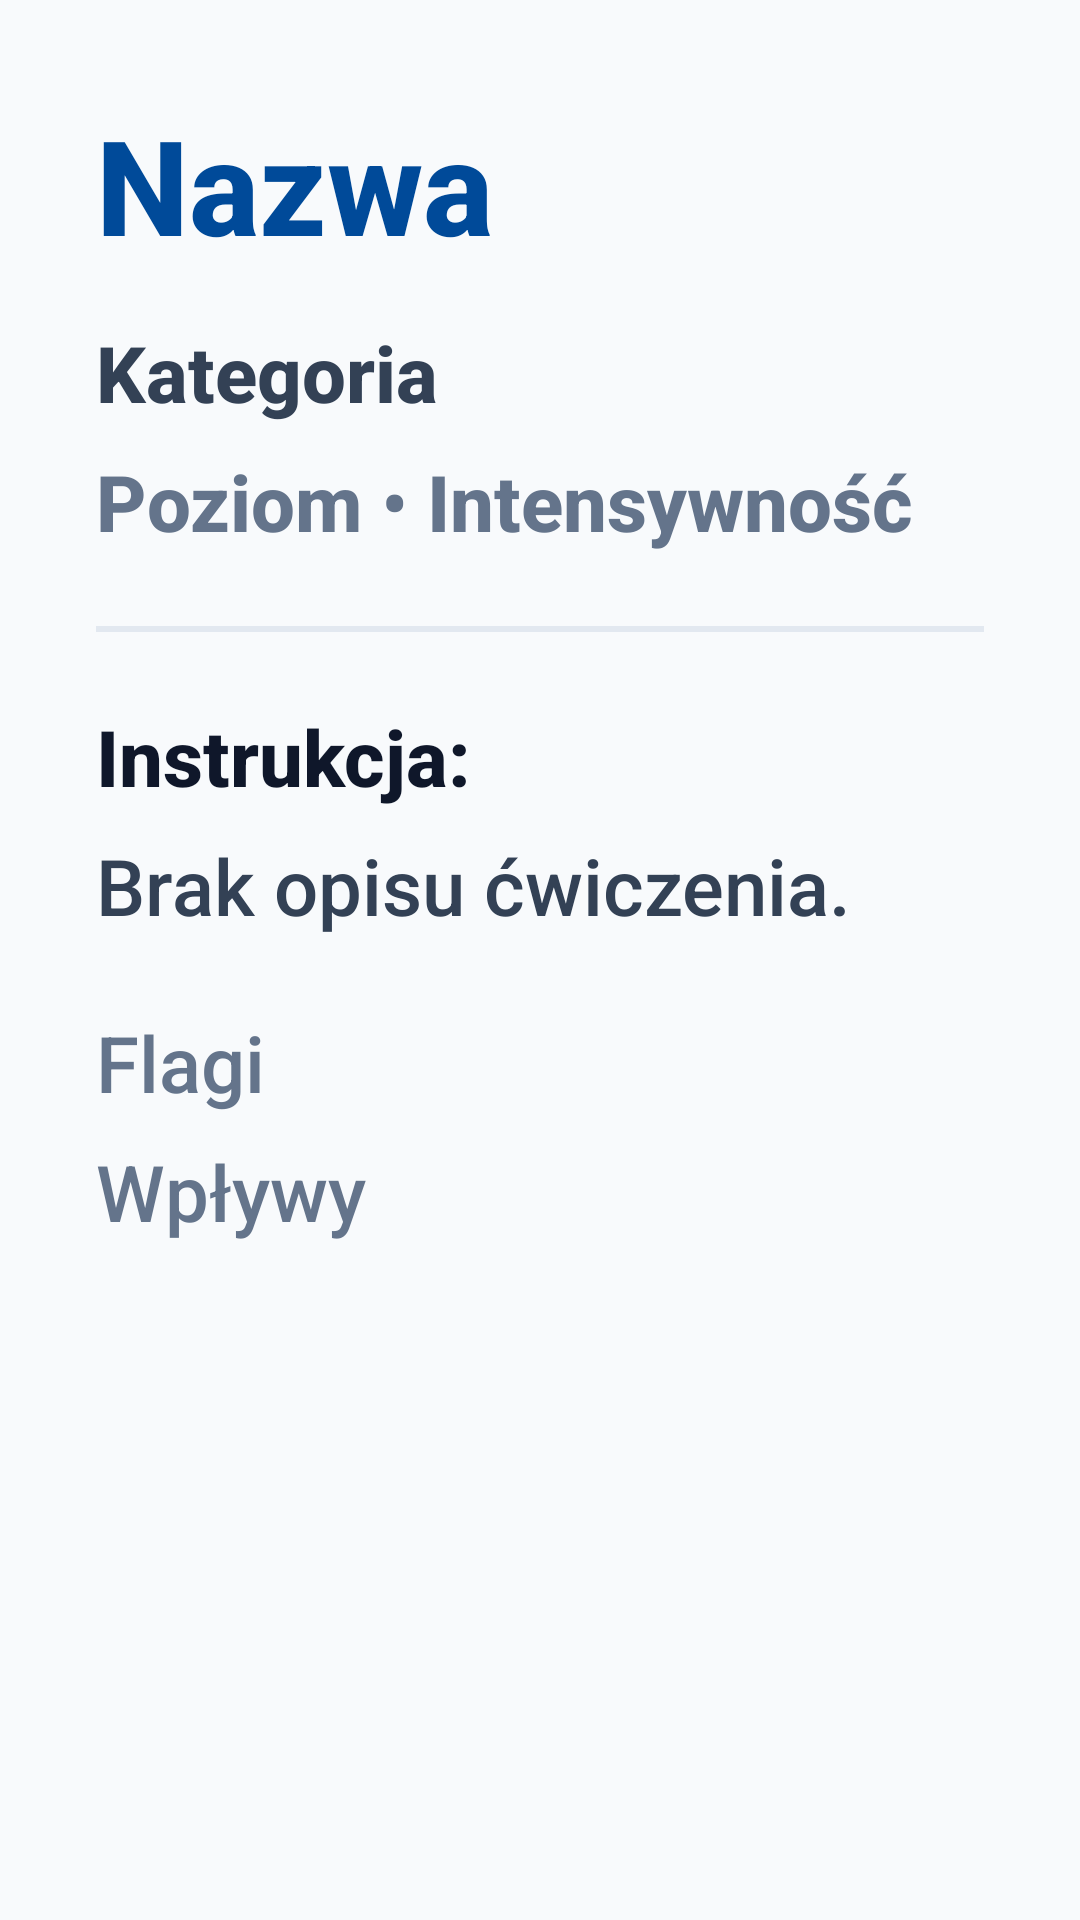

This screen was rendered from an Android layout file. Write that file and the resources it references.
<!-- AndroidManifest.xml: application theme Theme.Fitnessapp -->
<!-- res/layout/activity_exercise_detail.xml -->
<?xml version="1.0" encoding="utf-8"?>
<androidx.constraintlayout.widget.ConstraintLayout xmlns:android="http://schemas.android.com/apk/res/android"
    xmlns:app="http://schemas.android.com/apk/res-auto"
    android:layout_width="match_parent"
    android:layout_height="match_parent">

    <ImageButton
        android:id="@+id/btn_help"
        android:layout_width="64dp"
        android:layout_height="64dp"
        android:layout_marginTop="16dp"
        android:layout_marginEnd="16dp"
        android:background="?android:attr/selectableItemBackgroundBorderless"
        android:src="@drawable/ic_help"
        android:scaleType="fitCenter"
        android:padding="8dp"
        android:contentDescription="@string/voice_help_desc"
        app:tint="#004A99"
        app:layout_constraintTop_toTopOf="parent"
        app:layout_constraintEnd_toEndOf="parent" />

    <ScrollView
        android:layout_width="match_parent"
        android:layout_height="0dp"
        android:fillViewport="true"
        android:background="#F8FAFC"
        app:layout_constraintTop_toTopOf="parent"
        app:layout_constraintBottom_toBottomOf="parent">

        <LinearLayout
            android:layout_width="match_parent"
            android:layout_height="wrap_content"
            android:orientation="vertical"
            android:padding="32dp">

            <TextView
                android:id="@+id/tv_name"
                android:layout_width="match_parent"
                android:layout_height="wrap_content"
                android:textSize="44sp"
                android:textStyle="bold"
                android:textColor="#004A99"
                android:text="Nazwa"
                android:lineSpacingMultiplier="0.9"/>

            <TextView
                android:id="@+id/tv_category"
                android:layout_width="match_parent"
                android:layout_height="wrap_content"
                android:layout_marginTop="16dp"
                android:textSize="26sp"
                android:textStyle="bold"
                android:textColor="#334155"
                android:text="Kategoria"/>

            <LinearLayout
                android:layout_width="match_parent"
                android:layout_height="wrap_content"
                android:layout_marginTop="8dp"
                android:orientation="horizontal">

                <TextView
                    android:id="@+id/tv_difficulty"
                    android:layout_width="wrap_content"
                    android:layout_height="wrap_content"
                    android:textSize="26sp"
                    android:textStyle="bold"
                    android:textColor="#64748B"
                    android:text="Poziom"/>

                <TextView
                    android:layout_width="wrap_content"
                    android:layout_height="wrap_content"
                    android:text=" • "
                    android:textSize="26sp"
                    android:textColor="#64748B"/>

                <TextView
                    android:id="@+id/tv_intensity"
                    android:layout_width="wrap_content"
                    android:layout_height="wrap_content"
                    android:textSize="26sp"
                    android:textStyle="bold"
                    android:textColor="#64748B"
                    android:text="Intensywność"/>
            </LinearLayout>

            <View
                android:layout_width="match_parent"
                android:layout_height="2dp"
                android:layout_marginVertical="24dp"
                android:background="#E2E8F0"/>

            <TextView
                android:layout_width="match_parent"
                android:layout_height="wrap_content"
                android:text="@string/instruction_label"
                android:textSize="26sp"
                android:textStyle="bold"
                android:textColor="#0F172A"/>

            <TextView
                android:id="@+id/tv_description"
                android:layout_width="match_parent"
                android:layout_height="wrap_content"
                android:layout_marginTop="8dp"
                android:textSize="26sp"
                android:textColor="#334155"
                android:text="@string/no_description"/>

            <TextView
                android:id="@+id/tv_contraindications_label"
                android:layout_width="match_parent"
                android:layout_height="wrap_content"
                android:layout_marginTop="24dp"
                android:text="@string/contraindications_label"
                android:textSize="26sp"
                android:textStyle="bold"
                android:textColor="#991B1B"
                android:visibility="gone"/>

            <TextView
                android:id="@+id/tv_contraindications"
                android:layout_width="match_parent"
                android:layout_height="wrap_content"
                android:layout_marginTop="8dp"
                android:textSize="26sp"
                android:textColor="#991B1B"
                android:textStyle="bold"
                android:visibility="gone"
                android:text="@string/none"/>

            <TextView
                android:id="@+id/tv_flags"
                android:layout_width="match_parent"
                android:layout_height="wrap_content"
                android:layout_marginTop="24dp"
                android:textSize="26sp"
                android:textColor="#64748B"
                android:text="Flagi"/>

            <TextView
                android:id="@+id/tv_impacts"
                android:layout_width="match_parent"
                android:layout_height="wrap_content"
                android:layout_marginTop="8dp"
                android:textSize="26sp"
                android:textColor="#64748B"
                android:text="Wpływy"/>

        </LinearLayout>
    </ScrollView>



</androidx.constraintlayout.widget.ConstraintLayout>
<!-- resources referenced by this layout -->
<resources>
  <!-- drawable ic_help (drawable) -->
  <vector xmlns:android="http://schemas.android.com/apk/res/android"
      android:width="48dp"
      android:height="48dp"
      android:viewportWidth="24"
      android:viewportHeight="24">
      <path
          android:fillColor="#004A99"
          android:pathData="M12,2C6.48,2 2,6.48 2,12s4.48,10 10,10 10,-4.48 10,-10S17.52,2 12,2zM13,19h-2v-2h2v2zM15.07,11.25l-0.9,0.92C13.45,12.9 13,13.5 13,15h-2v-0.5c0,-1.1 0.45,-2.1 1.17,-2.83l1.24,-1.26c0.37,-0.36 0.59,-0.86 0.59,-1.41 0,-1.1 -0.9,-2 -2,-2s-2,0.9 -2,2L8,9c0,-2.21 1.79,-4 4,-4s4,1.79 4,4c0,0.88 -0.36,1.68 -0.93,2.25z"/>
  </vector>
  <string name="contraindications_label">Przeciwwskazania:</string>
  <string name="instruction_label">Instrukcja:</string>
  <string name="no_description">Brak opisu ćwiczenia.</string>
  <string name="none">Brak.</string>
  <string name="voice_help_desc">Pomoc głosowa</string>
  <style name="Theme.Fitnessapp" parent="Base.Theme.Fitnessapp" />
  <style name="Base.Theme.Fitnessapp" parent="Theme.Material3.Light.NoActionBar">
          
          <item name="android:fontFamily">sans-serif-medium</item>
          <item name="android:textAllCaps">false</item>
          <item name="android:textColor">#0F172A</item>
          <item name="android:windowBackground">#F8FAFC</item>
      </style>
</resources>
